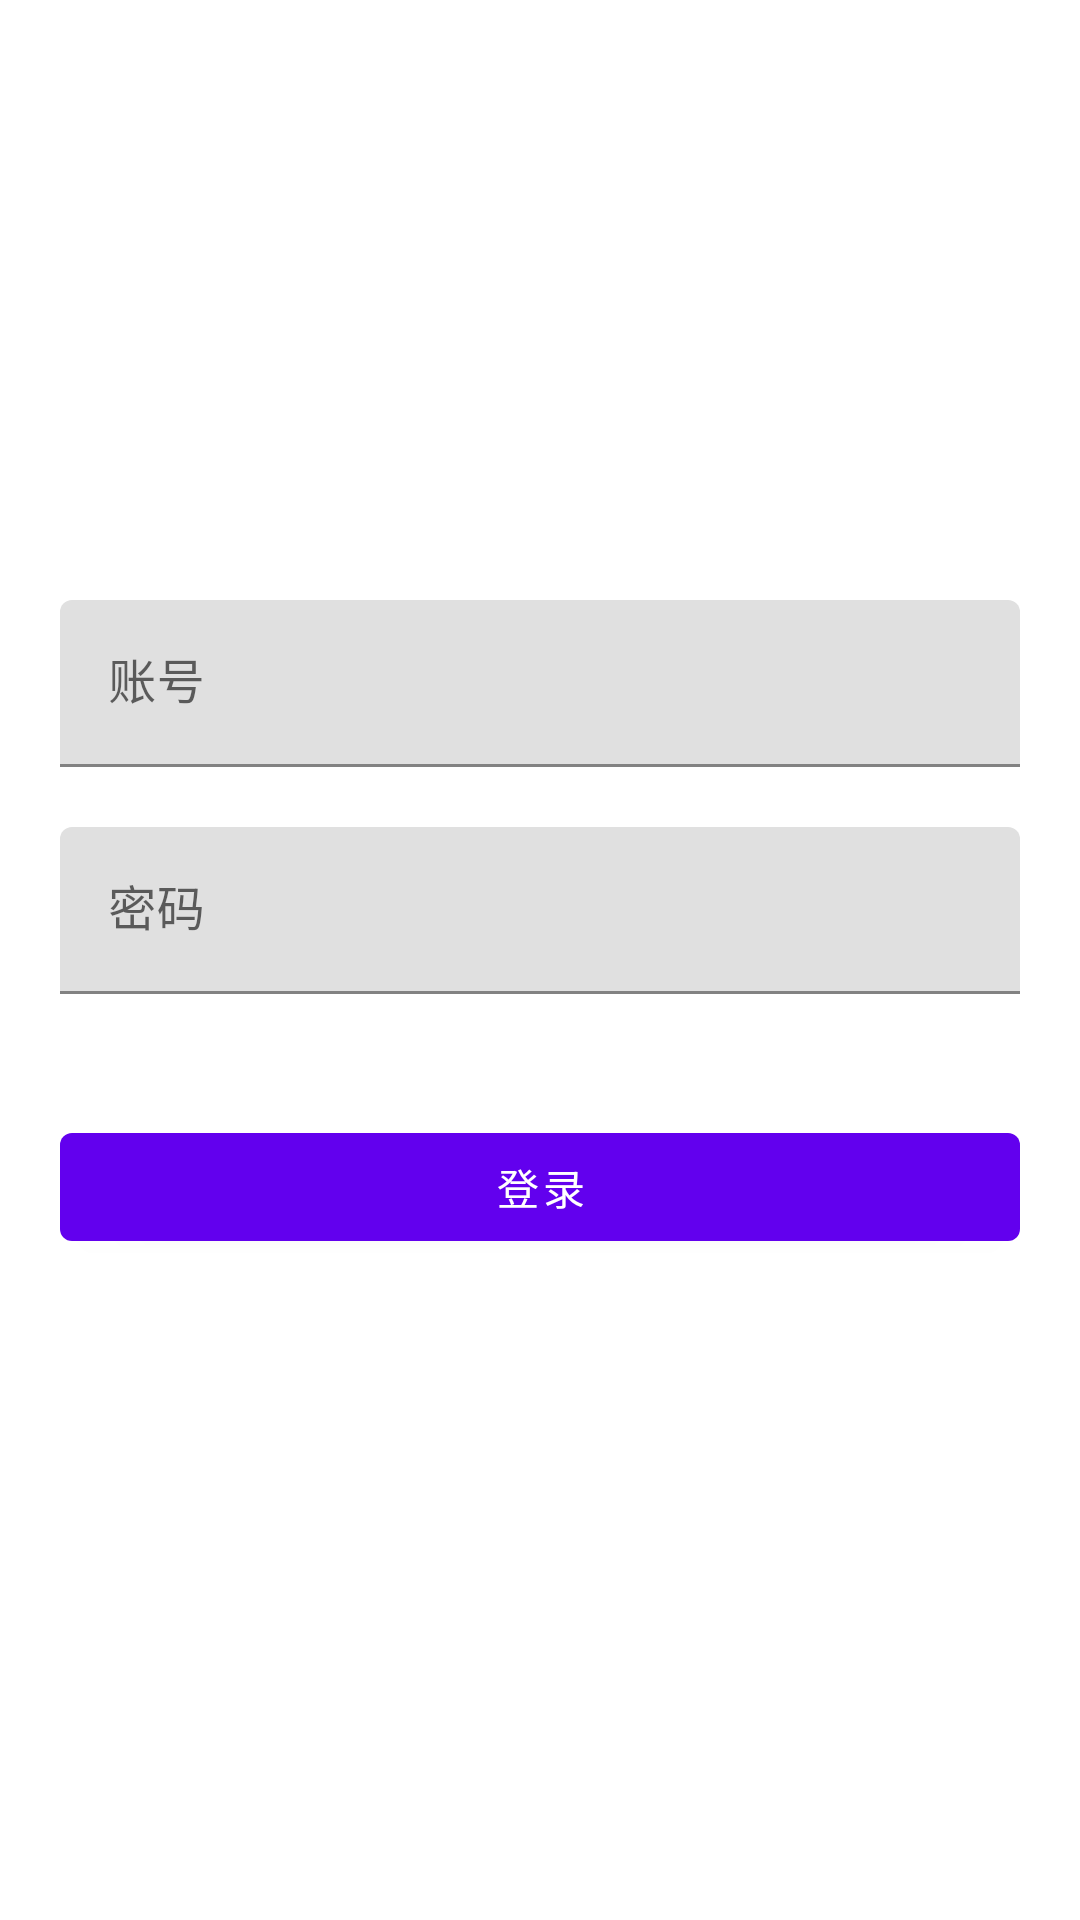

Here is an Android app screen rendered from its layout file. Give the layout XML and the strings, colors and styles it references.
<!-- AndroidManifest.xml: application theme Theme.EasyAndroid -->
<!-- res/layout/activity_login.xml -->
<?xml version="1.0" encoding="utf-8"?>
<androidx.constraintlayout.widget.ConstraintLayout xmlns:android="http://schemas.android.com/apk/res/android"
    xmlns:app="http://schemas.android.com/apk/res-auto"
    xmlns:tools="http://schemas.android.com/tools"
    android:layout_width="match_parent"
    android:layout_height="match_parent"
    tools:context=".ui.activity.LoginActivity">


    <com.google.android.material.textfield.TextInputLayout
        android:id="@+id/user_layout"
        android:layout_width="match_parent"
        android:layout_height="wrap_content"
        android:layout_marginHorizontal="20dp"
        android:layout_marginTop="200dp"
        android:hint="@string/login_user"
        app:layout_constraintLeft_toLeftOf="parent"
        app:layout_constraintRight_toRightOf="parent"
        app:layout_constraintTop_toTopOf="parent">

        <com.google.android.material.textfield.TextInputEditText
            android:id="@+id/user_input"
            android:layout_width="match_parent"
            android:layout_height="wrap_content" />

    </com.google.android.material.textfield.TextInputLayout>

    <com.google.android.material.textfield.TextInputLayout
        android:id="@+id/password_layout"
        android:layout_width="match_parent"
        android:layout_height="wrap_content"
        android:layout_marginHorizontal="20dp"
        android:layout_marginTop="20dp"
        android:hint="@string/login_password"
        app:errorEnabled="true"
        app:layout_constraintTop_toBottomOf="@id/user_layout">

        <com.google.android.material.textfield.TextInputEditText
            android:id="@+id/password_input"
            android:layout_width="match_parent"
            android:layout_height="wrap_content"
            android:inputType="textPassword" />

    </com.google.android.material.textfield.TextInputLayout>

    <com.google.android.material.button.MaterialButton
        android:id="@+id/login_but"
        android:layout_width="match_parent"
        android:layout_height="wrap_content"
        android:layout_marginHorizontal="20dp"
        android:layout_marginTop="20dp"
        android:text="@string/app_login"
        app:layout_constraintLeft_toLeftOf="parent"
        app:layout_constraintRight_toRightOf="parent"
        app:layout_constraintTop_toBottomOf="@id/password_layout" />


</androidx.constraintlayout.widget.ConstraintLayout>
<!-- resources referenced by this layout -->
<resources>
  <string name="app_login">登录</string>
  <string name="login_password">密码</string>
  <string name="login_user">账号</string>
  <style name="Theme.EasyAndroid" parent="Theme.MaterialComponents.Light.NoActionBar">
          
          <item name="colorPrimary">@color/purple_500</item>
          <item name="colorPrimaryVariant">@color/purple_700</item>
          <item name="colorOnPrimary">@color/white</item>
          
          <item name="colorSecondary">@color/teal_200</item>
          <item name="colorSecondaryVariant">@color/teal_700</item>
          <item name="colorOnSecondary">@color/black</item>
          
          <item name="android:statusBarColor" tools:targetApi="l">?attr/colorPrimaryVariant</item>
          
      </style>
  <!-- not gathered from this repository: default colours our renderer supplied (Android Studio template values) -->
  <color name="purple_500">#FF6200EE</color>
  <color name="purple_700">#FF3700B3</color>
  <color name="teal_200">#FF03DAC5</color>
  <color name="teal_700">#FF018786</color>
  <color name="black">#FF000000</color>
  <color name="white">#FFFFFFFF</color>
</resources>
